Run: headless pygame with SDL's dummy video driver; simulated clock (each Clock.tick advances the game by its frame time, no real sleeping); random seed 0; keys injected as events and as key.get_pressed() state; no mouse input.
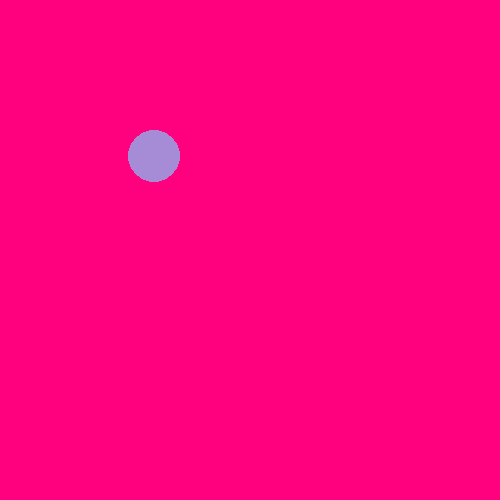
Frame 1 of 4 · flips 1–60 · no input
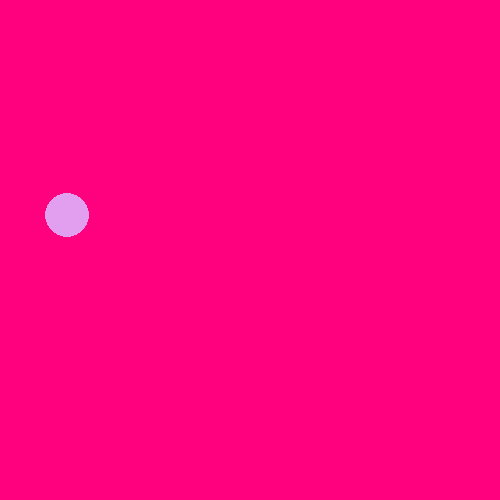
Frame 2 of 4 · flips 61–180 · tapped SPACE, RETURN · held RIGHT (→), D
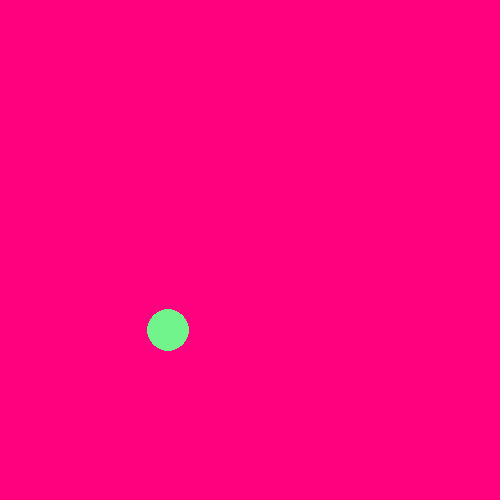
Frame 3 of 4 · flips 181–300 · held DOWN (↓), S
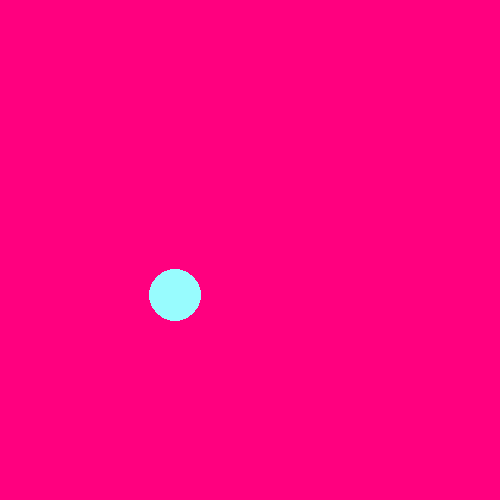
Frame 4 of 4 · flips 301–420 · held LEFT (←), A, UP (↑), W

The pygame program that drew these frames:

## python -m pip install pygame
import pygame
import random

FPS = 60
SIZE = 500
BACKGROUND_COLOR = (255, 0, 127)


speed, nSpeed = 5, 10
clock = pygame.time.Clock()
circle_color = (127, 255, 0)
x, y, nx, ny = 250, 250, None, None
screen = pygame.display.set_mode((SIZE, SIZE))


pygame.display.set_caption("Our Simple Game Part4")


def choose_a_new_random_position_for_circle():
    global nx, ny
    if nx is None and ny is None:
        nx = random.randint(0, SIZE)
        ny = random.randint(0, SIZE)


def choose_a_random_speed_for_circle():
    if nSpeed is None:
        nSpeed = random.randint(1, 30)


def move_circle_in_x_direction():
    global x, nx
    if nx is not None:
        if x < nx - speed:
            x += speed
        elif x > nx + speed:
            x -= speed
        else:
            x = nx
            nx = None


def move_circle_in_y_direction():
    global y, ny
    if ny is not None:
        if y < ny - speed:
            y += speed
        elif y > ny + speed:
            y -= speed
        else:
            y = ny
            ny = None


def change_speed_of_circle_movement():
    global nSpeed, speed
    if nSpeed is not None:
        if speed < nSpeed:
            speed += 1
        elif speed > nSpeed:
            speed -= 1
        else:
            speed = nSpeed
            nSpeed = None


def change_color_of_circle():
    global circle_color
    circle_color = (
        random.randint(100, 255),
        random.randint(100, 255),
        random.randint(100, 255),
    )


while True:
    clock.tick(FPS)
    screen.fill(BACKGROUND_COLOR)

    choose_a_new_random_position_for_circle()
    choose_a_new_random_position_for_circle()
    change_speed_of_circle_movement()
    move_circle_in_x_direction()
    move_circle_in_y_direction()
    change_color_of_circle()

    pygame.draw.circle(screen, circle_color, (x, y), random.randint(10,30))
    pygame.display.update()
